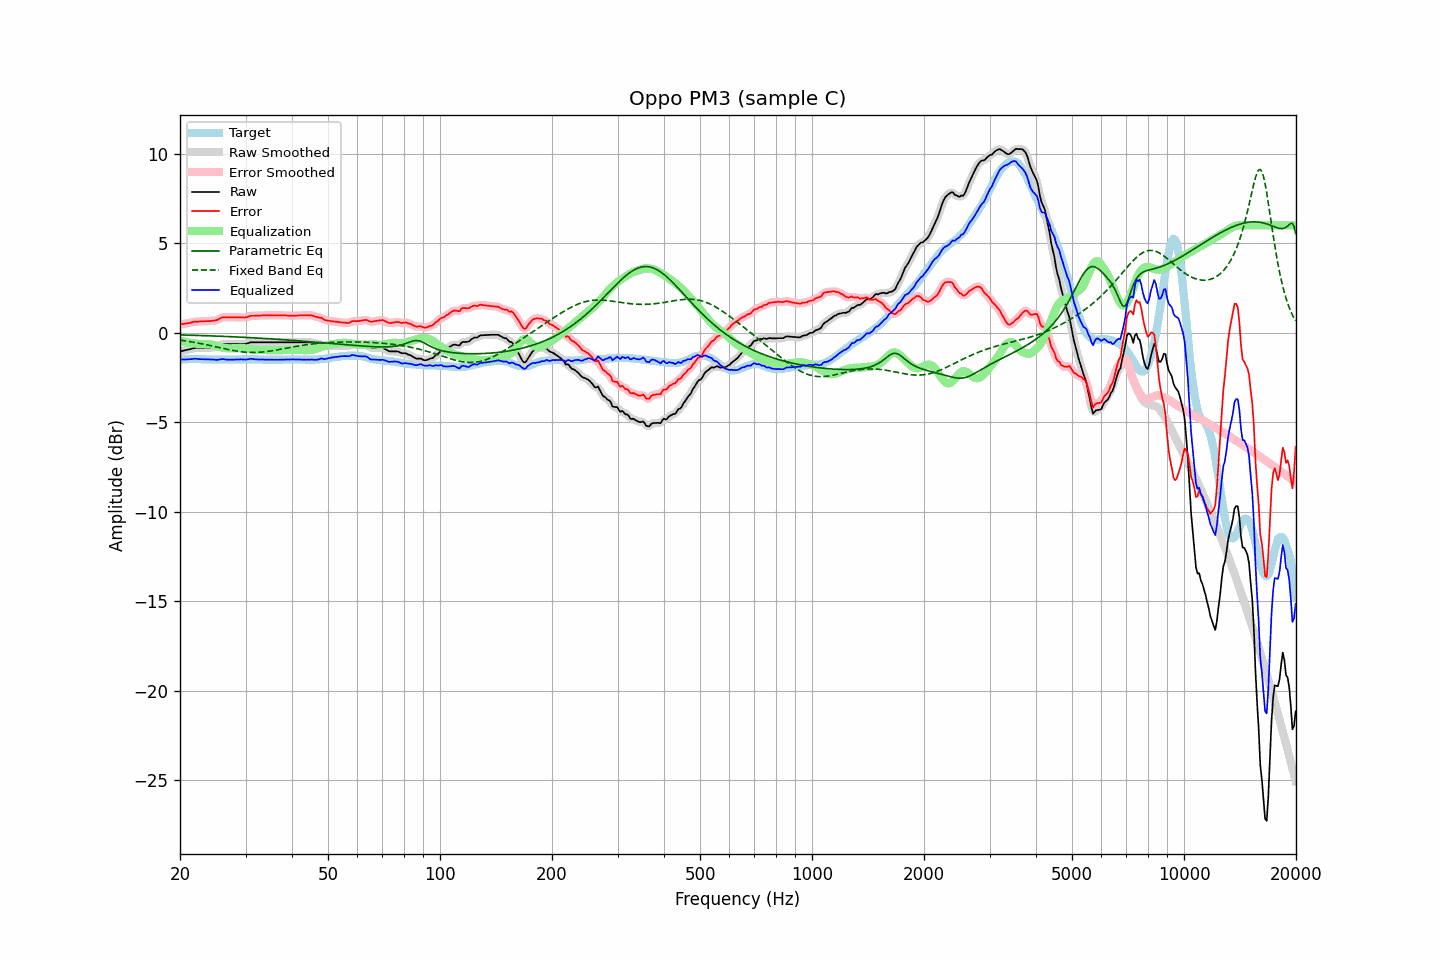

Data behind this chart, as committed beside it:
frequency, raw, error, smoothed, error_smoothed, equalization, parametric_eq, fixed_band_eq, equalized_raw, equalized_smoothed, target
20.00, -1.04, 0.47, -1.04, 0.46, -0.45, -0.12, -0.41, -1.50, -1.50, -1.51
20.20, -1.02, 0.48, -1.02, 0.48, -0.47, -0.12, -0.43, -1.50, -1.50, -1.50
20.40, -1.00, 0.49, -1.00, 0.49, -0.49, -0.13, -0.44, -1.50, -1.50, -1.49
20.61, -0.99, 0.51, -0.98, 0.50, -0.51, -0.13, -0.45, -1.50, -1.49, -1.49
20.81, -0.96, 0.52, -0.96, 0.52, -0.53, -0.13, -0.47, -1.49, -1.49, -1.48
21.02, -0.94, 0.54, -0.95, 0.53, -0.54, -0.13, -0.48, -1.49, -1.49, -1.48
21.23, -0.92, 0.55, -0.92, 0.55, -0.56, -0.14, -0.49, -1.48, -1.48, -1.47
21.44, -0.90, 0.57, -0.90, 0.57, -0.57, -0.14, -0.51, -1.48, -1.47, -1.47
21.66, -0.88, 0.60, -0.88, 0.59, -0.59, -0.14, -0.52, -1.46, -1.46, -1.47
21.87, -0.85, 0.62, -0.86, 0.61, -0.60, -0.15, -0.54, -1.45, -1.46, -1.47
22.09, -0.84, 0.62, -0.85, 0.62, -0.61, -0.15, -0.56, -1.46, -1.46, -1.46
22.31, -0.84, 0.62, -0.84, 0.62, -0.62, -0.15, -0.57, -1.47, -1.46, -1.46
22.54, -0.84, 0.63, -0.84, 0.63, -0.63, -0.15, -0.59, -1.47, -1.47, -1.47
22.76, -0.84, 0.64, -0.84, 0.63, -0.63, -0.16, -0.61, -1.48, -1.48, -1.48
22.99, -0.84, 0.64, -0.84, 0.64, -0.64, -0.16, -0.62, -1.48, -1.48, -1.48
23.22, -0.84, 0.64, -0.84, 0.64, -0.64, -0.16, -0.64, -1.48, -1.48, -1.48
23.45, -0.84, 0.65, -0.85, 0.64, -0.64, -0.17, -0.66, -1.49, -1.49, -1.49
23.69, -0.84, 0.65, -0.85, 0.65, -0.64, -0.17, -0.68, -1.49, -1.49, -1.49
23.92, -0.84, 0.65, -0.84, 0.65, -0.65, -0.17, -0.70, -1.49, -1.49, -1.49
24.16, -0.83, 0.66, -0.84, 0.66, -0.65, -0.18, -0.72, -1.49, -1.49, -1.49
24.40, -0.82, 0.67, -0.83, 0.66, -0.67, -0.18, -0.74, -1.49, -1.49, -1.49
24.65, -0.81, 0.68, -0.82, 0.67, -0.69, -0.18, -0.76, -1.50, -1.50, -1.49
24.89, -0.80, 0.69, -0.80, 0.69, -0.71, -0.19, -0.78, -1.51, -1.51, -1.49
25.14, -0.78, 0.71, -0.78, 0.72, -0.74, -0.19, -0.80, -1.52, -1.51, -1.49
25.39, -0.73, 0.77, -0.74, 0.76, -0.77, -0.19, -0.82, -1.50, -1.50, -1.50
25.65, -0.69, 0.81, -0.69, 0.81, -0.79, -0.20, -0.84, -1.49, -1.49, -1.50
25.91, -0.66, 0.85, -0.66, 0.84, -0.82, -0.20, -0.86, -1.47, -1.48, -1.50
26.16, -0.63, 0.87, -0.64, 0.86, -0.84, -0.20, -0.88, -1.48, -1.48, -1.50
26.43, -0.63, 0.87, -0.63, 0.87, -0.86, -0.21, -0.90, -1.49, -1.49, -1.50
26.69, -0.63, 0.87, -0.63, 0.87, -0.87, -0.21, -0.92, -1.50, -1.50, -1.50
26.96, -0.63, 0.87, -0.63, 0.87, -0.87, -0.22, -0.94, -1.51, -1.51, -1.50
27.23, -0.63, 0.87, -0.63, 0.87, -0.87, -0.22, -0.96, -1.51, -1.51, -1.50
27.50, -0.63, 0.87, -0.63, 0.87, -0.87, -0.22, -0.97, -1.51, -1.51, -1.50
27.77, -0.63, 0.87, -0.63, 0.87, -0.87, -0.23, -0.99, -1.50, -1.50, -1.50
28.05, -0.63, 0.87, -0.63, 0.87, -0.86, -0.23, -1.01, -1.50, -1.50, -1.50
28.33, -0.63, 0.87, -0.63, 0.87, -0.86, -0.24, -1.02, -1.50, -1.50, -1.50
28.62, -0.63, 0.87, -0.63, 0.86, -0.86, -0.24, -1.04, -1.49, -1.49, -1.50
28.90, -0.63, 0.86, -0.63, 0.86, -0.85, -0.24, -1.05, -1.49, -1.49, -1.49
29.19, -0.63, 0.86, -0.64, 0.86, -0.86, -0.25, -1.06, -1.49, -1.49, -1.49
29.48, -0.63, 0.86, -0.64, 0.85, -0.86, -0.25, -1.07, -1.49, -1.50, -1.49
29.78, -0.63, 0.85, -0.63, 0.85, -0.87, -0.26, -1.08, -1.50, -1.50, -1.48
30.08, -0.62, 0.86, -0.62, 0.86, -0.88, -0.26, -1.09, -1.50, -1.50, -1.48
30.38, -0.60, 0.89, -0.59, 0.89, -0.89, -0.27, -1.10, -1.49, -1.49, -1.48
30.68, -0.56, 0.92, -0.57, 0.92, -0.91, -0.27, -1.10, -1.47, -1.47, -1.48
30.99, -0.54, 0.95, -0.54, 0.94, -0.92, -0.28, -1.10, -1.45, -1.46, -1.48
31.30, -0.53, 0.95, -0.53, 0.95, -0.93, -0.28, -1.11, -1.47, -1.47, -1.48
31.61, -0.53, 0.95, -0.53, 0.95, -0.94, -0.29, -1.11, -1.48, -1.48, -1.48
31.93, -0.53, 0.95, -0.53, 0.95, -0.95, -0.29, -1.10, -1.49, -1.49, -1.48
32.24, -0.53, 0.96, -0.53, 0.95, -0.96, -0.30, -1.10, -1.49, -1.49, -1.49
32.57, -0.53, 0.96, -0.53, 0.96, -0.96, -0.30, -1.10, -1.50, -1.50, -1.49
32.89, -0.53, 0.96, -0.53, 0.96, -0.96, -0.31, -1.09, -1.50, -1.50, -1.49
33.22, -0.53, 0.97, -0.53, 0.96, -0.97, -0.31, -1.08, -1.50, -1.50, -1.50
33.55, -0.53, 0.97, -0.53, 0.97, -0.97, -0.32, -1.07, -1.50, -1.50, -1.50
33.89, -0.53, 0.98, -0.53, 0.97, -0.97, -0.32, -1.06, -1.51, -1.51, -1.51
34.23, -0.53, 0.98, -0.53, 0.98, -0.97, -0.33, -1.05, -1.51, -1.51, -1.51
34.57, -0.53, 0.98, -0.53, 0.98, -0.98, -0.33, -1.04, -1.51, -1.51, -1.51
34.92, -0.53, 0.98, -0.53, 0.98, -0.98, -0.34, -1.02, -1.51, -1.51, -1.51
35.27, -0.53, 0.98, -0.53, 0.98, -0.98, -0.35, -1.01, -1.51, -1.51, -1.51
35.62, -0.53, 0.98, -0.53, 0.98, -0.98, -0.35, -1.00, -1.51, -1.51, -1.51
35.97, -0.53, 0.98, -0.53, 0.98, -0.98, -0.36, -0.98, -1.51, -1.51, -1.51
... 635 more rows
